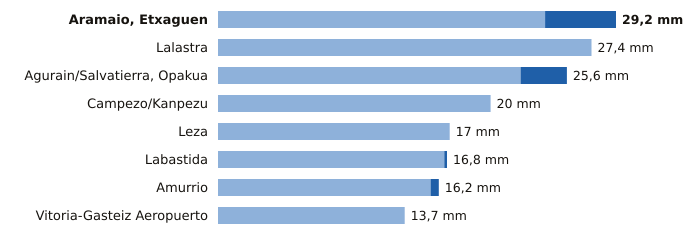

The table this chart was drawn from, first rows:
estacion, provincia, indicativo, mm_6_dias_anteriores, mm_hoy, mm_7_dias, horas_de_hoy
Aramaio, Etxaguen, Álava, 1044X, 24.0, 5.2, 29.2, 6
Lalastra, Álava, 9060X, 27.4, 0.0, 27.4, 6
Agurain/Salvatierra, Opakua, Álava, 9073X, 22.2, 3.4, 25.6, 6
Campezo/Kanpezu, Álava, 9178X, 20.0, 0.0, 20.0, 6
Leza, Álava, 9145X, 17.0, 0.0, 17.0, 6
Labastida, Álava, 9122I, 16.6, 0.2, 16.8, 6
Amurrio, Álava, 1060X, 15.6, 0.6, 16.2, 6
Vitoria-Gasteiz Aeropuerto, Álava, 9091R, 13.7, 0.0, 13.7, 6
